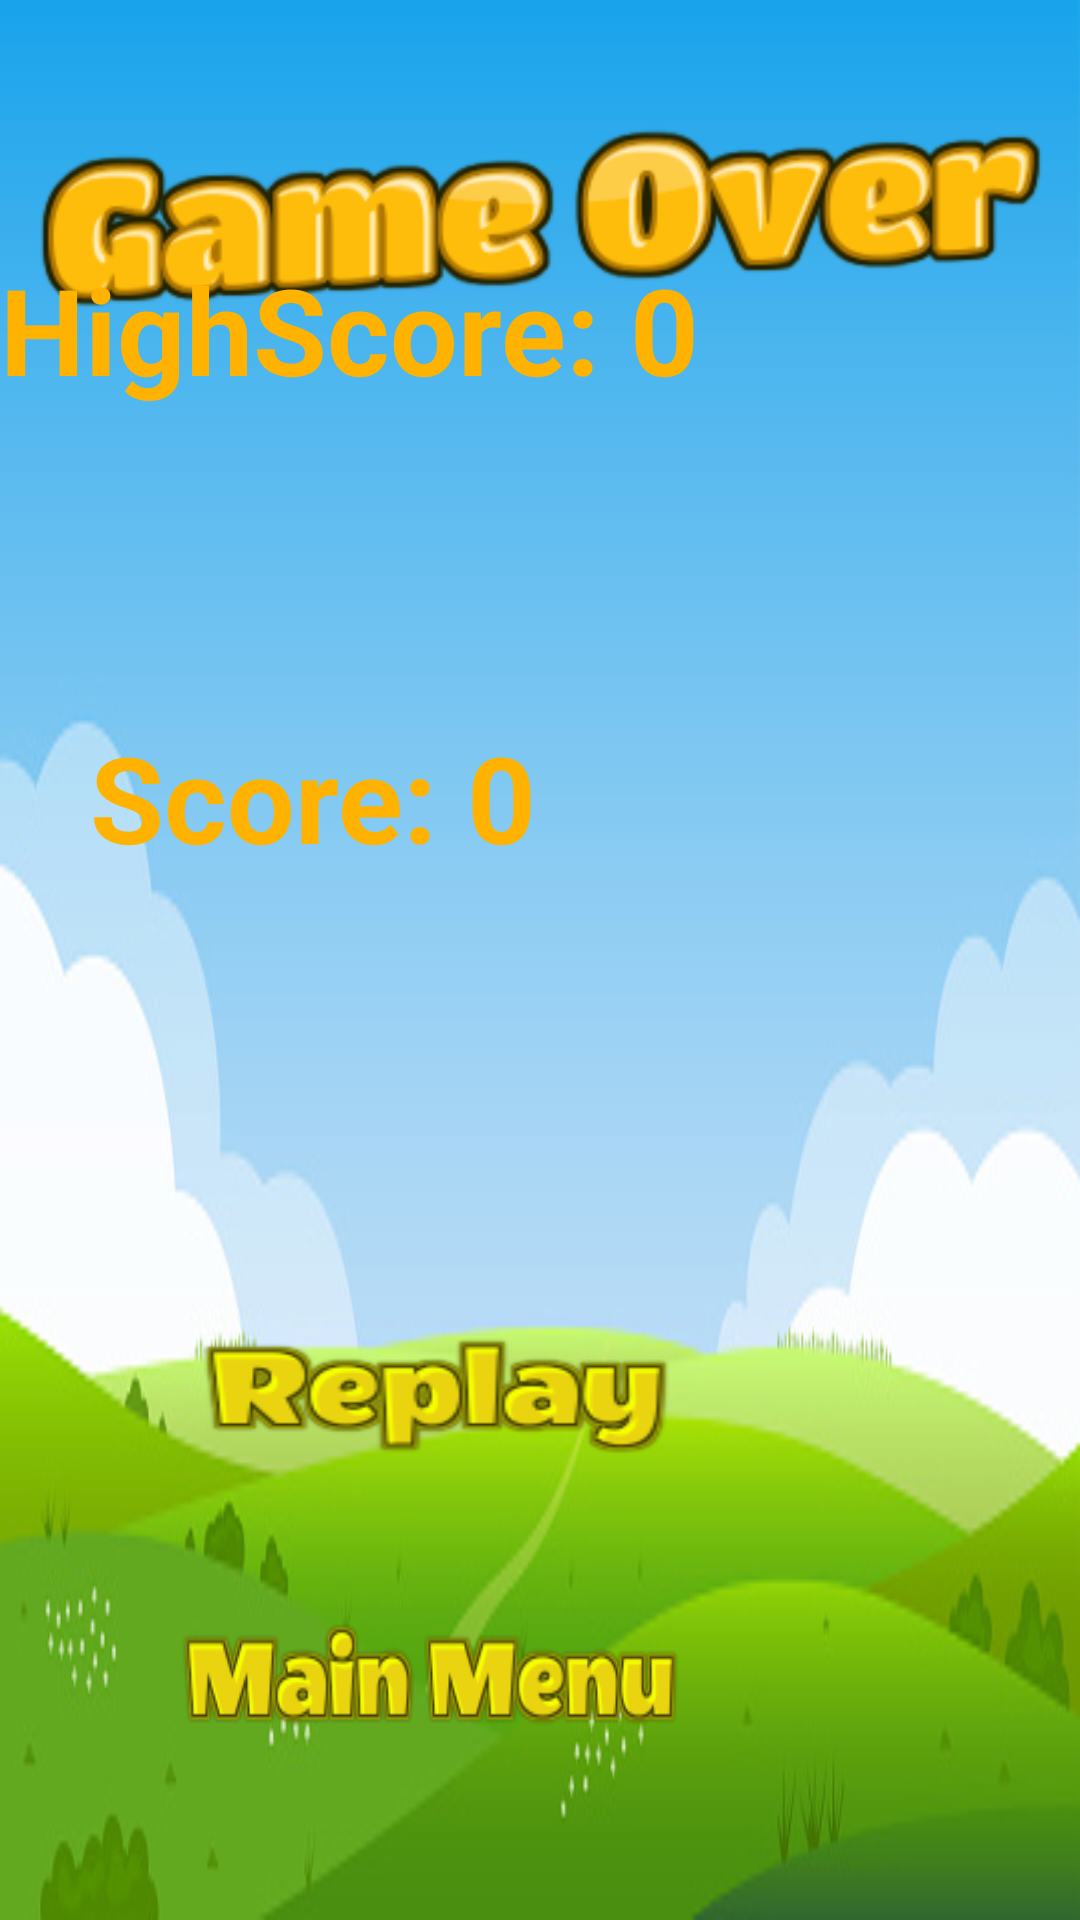

Write the Android layout XML for this screen, with the resource values it uses.
<!-- AndroidManifest.xml: application theme Theme.WhackaMole -->
<!-- res/layout/activity_end.xml -->
<?xml version="1.0" encoding="utf-8"?>
<RelativeLayout xmlns:android="http://schemas.android.com/apk/res/android"
    xmlns:app="http://schemas.android.com/apk/res-auto"
    xmlns:tools="http://schemas.android.com/tools"
    android:layout_width="match_parent"
    android:layout_height="match_parent"
    android:background="@drawable/background2"
    tools:context=".EndActivity">
    

    <ImageView
        android:id="@+id/gameo"
        android:layout_width="wrap_content"
        android:layout_height="wrap_content"
        app:srcCompat="@drawable/gameover" />

    <Button
        android:id="@+id/accessibility_custom_action_1button"
        android:layout_width="185dp"
        android:layout_height="72dp"
        android:layout_alignParentEnd="true"
        android:layout_alignParentBottom="true"
        android:layout_marginTop="4dp"
        android:layout_marginEnd="122dp"
        android:layout_marginBottom="141dp"
        android:background="@drawable/replay"
        app:layout_constraintEnd_toEndOf="parent"
        tools:ignore="SpeakableTextPresentCheck" />

    <Button
        android:id="@+id/accessibility_custom_action_0button"
        android:layout_width="185dp"
        android:layout_height="72dp"
        android:layout_alignParentEnd="true"
        android:layout_alignParentBottom="true"
        android:layout_marginTop="4dp"
        android:layout_marginEnd="124dp"
        android:layout_marginBottom="44dp"
        android:background="@drawable/mainmenu"
        app:layout_constraintEnd_toEndOf="parent"
        tools:ignore="SpeakableTextPresentCheck" />

    <TextView
        android:id="@+id/Sccore"
        android:layout_width="262dp"
        android:layout_height="76dp"
        android:layout_alignParentEnd="true"
        android:layout_alignParentBottom="true"
        android:layout_marginEnd="68dp"
        android:layout_marginBottom="325dp"
        android:text="Score: 0"
        android:textColor="#FFFFB300"
        android:textSize="40sp"
        android:textStyle="bold" />

    <TextView
        android:id="@+id/Highscore"
        android:layout_width="357dp"
        android:layout_height="123dp"
        android:layout_alignParentEnd="true"
        android:layout_alignParentBottom="true"
        android:layout_marginEnd="26dp"
        android:layout_marginBottom="434dp"
        android:text="HighScore: 0"
        android:textColor="#FFB300"
        android:textSize="40sp"
        android:textStyle="bold" />

</RelativeLayout>
<!-- resources referenced by this layout -->
<resources>
  <!-- drawable background2: jpg bitmap (drawable, 41002 bytes) -->
  <!-- drawable gameover: png bitmap (drawable, 25174 bytes) -->
  <!-- drawable mainmenu: png bitmap (drawable, 8683 bytes) -->
  <!-- drawable replay: png bitmap (drawable, 8359 bytes) -->
  <style name="Theme.WhackaMole" parent="Theme.AppCompat.DayNight.NoActionBar">
          
          <item name="colorPrimary">@color/purple_500</item>
          <item name="colorPrimaryVariant">@color/purple_700</item>
          <item name="colorOnPrimary">@color/white</item>
          
          <item name="colorSecondary">@color/teal_200</item>
          <item name="colorSecondaryVariant">@color/teal_700</item>
          <item name="colorOnSecondary">@color/black</item>
          
          <item name="android:statusBarColor" tools:targetApi="l">?attr/colorPrimaryVariant</item>
          
      </style>
  <!-- not gathered from this repository: default colours our renderer supplied (Android Studio template values) -->
  <color name="purple_500">#FF6200EE</color>
  <color name="purple_700">#FF3700B3</color>
  <color name="teal_200">#FF03DAC5</color>
  <color name="teal_700">#FF018786</color>
  <color name="black">#FF000000</color>
  <color name="white">#FFFFFFFF</color>
</resources>
